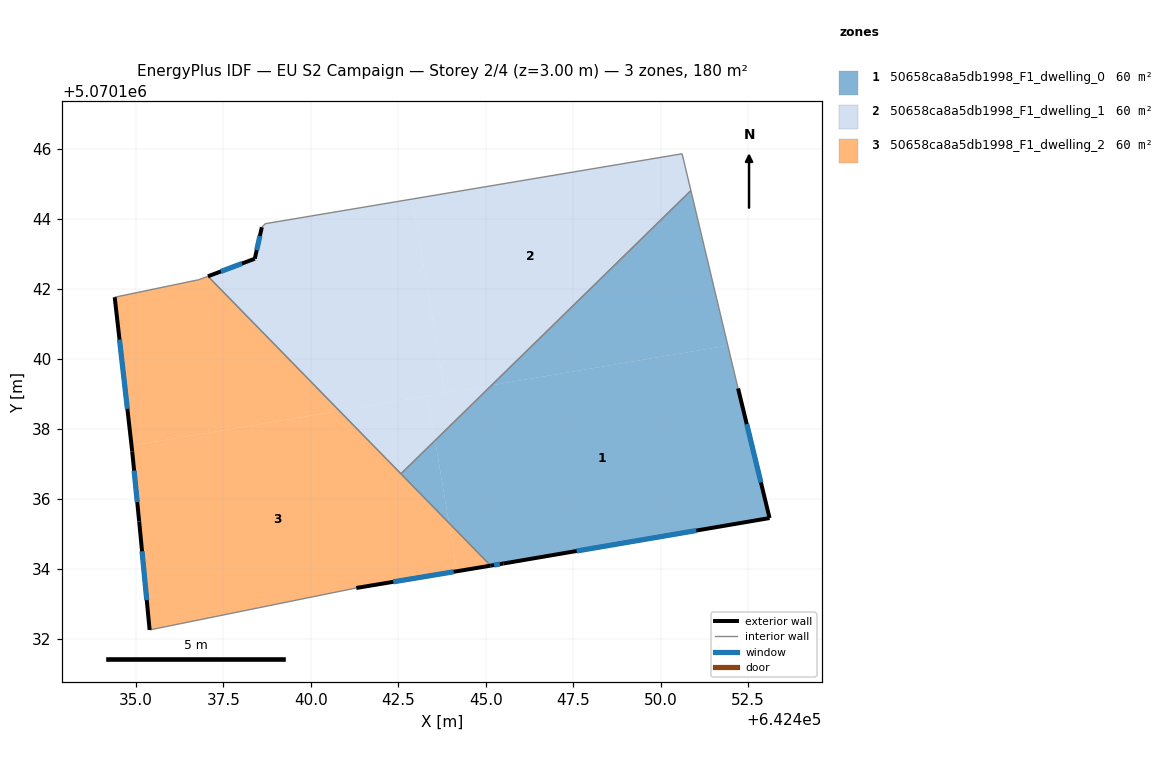
=== STOREY PLAN SPEC (per zone: floor XY polygon, exterior-wall plan segments, windows/doors) ===
zone 1: 50658ca8a5db1998_F1_dwelling_0  (60.0 m²)
  floor: (642451.92, 5070140.38) (642452.21, 5070139.16) (642453.11, 5070135.45) (642445.50, 5070134.15) (642445.14, 5070134.09) (642443.95, 5070135.31) (642443.55, 5070137.67) (642445.17, 5070139.25)
  floor: (642450.86, 5070144.81) (642451.92, 5070140.38) (642445.17, 5070139.25)
  floor: (642443.55, 5070137.67) (642443.95, 5070135.31) (642442.58, 5070136.71)
  exterior wall: (642445.50, 5070134.15) – (642453.11, 5070135.45)  [7.7 m]
    window: (642447.60, 5070134.51) – (642451.02, 5070135.09)  [4.7 m²]
  exterior wall: (642445.14, 5070134.09) – (642445.50, 5070134.15)  [0.4 m]
    window: (642445.24, 5070134.11) – (642445.40, 5070134.14)  [0.2 m²]
  exterior wall: (642453.11, 5070135.45) – (642452.21, 5070139.16)  [3.8 m]
    window: (642452.86, 5070136.47) – (642452.46, 5070138.14)  [2.3 m²]
  interior walls: 3
zone 2: 50658ca8a5db1998_F1_dwelling_1  (60.0 m²)
  floor: (642450.61, 5070145.86) (642450.86, 5070144.81) (642445.17, 5070139.25) (642443.83, 5070139.02) (642442.90, 5070144.57)
  floor: (642442.90, 5070144.57) (642443.83, 5070139.02) (642440.82, 5070138.52) (642437.06, 5070142.36) (642438.40, 5070142.86) (642438.60, 5070143.76) (642438.70, 5070143.86)
  floor: (642445.17, 5070139.25) (642443.55, 5070137.67) (642443.34, 5070138.94)
  floor: (642443.34, 5070138.94) (642443.55, 5070137.67) (642442.58, 5070136.71) (642440.82, 5070138.52)
  exterior wall: (642438.40, 5070142.86) – (642437.06, 5070142.36)  [1.4 m]
    window: (642438.03, 5070142.72) – (642437.43, 5070142.50)  [0.9 m²]
  exterior wall: (642438.60, 5070143.76) – (642438.40, 5070142.86)  [0.9 m]
    window: (642438.55, 5070143.51) – (642438.46, 5070143.11)  [0.6 m²]
  interior walls: 5
zone 3: 50658ca8a5db1998_F1_dwelling_2  (60.0 m²)
  floor: (642437.06, 5070142.36) (642440.82, 5070138.52) (642434.88, 5070137.52) (642434.40, 5070141.76) (642436.80, 5070142.26)
  floor: (642443.95, 5070135.31) (642444.18, 5070133.93) (642441.30, 5070133.45) (642435.40, 5070132.25) (642435.10, 5070135.36) (642434.90, 5070137.36) (642434.88, 5070137.52) (642440.82, 5070138.52)
  floor: (642443.95, 5070135.31) (642445.14, 5070134.09) (642444.18, 5070133.93)
  exterior wall: (642435.10, 5070135.36) – (642435.40, 5070132.25)  [3.1 m]
    window: (642435.18, 5070134.50) – (642435.31, 5070133.11)  [1.9 m²]
  exterior wall: (642434.90, 5070137.36) – (642435.10, 5070135.36)  [2.0 m]
    window: (642434.95, 5070136.81) – (642435.04, 5070135.91)  [1.2 m²]
  exterior wall: (642434.40, 5070141.76) – (642434.90, 5070137.36)  [4.4 m]
    window: (642434.54, 5070140.55) – (642434.76, 5070138.57)  [2.7 m²]
  exterior wall: (642441.30, 5070133.45) – (642445.14, 5070134.09)  [3.9 m]
    window: (642442.36, 5070133.63) – (642444.08, 5070133.92)  [2.4 m²]
  interior walls: 5

=== DERIVED (storey summary) ===
Building: EU S2 Campaign
Storey: 2 of 4  (floor level z = 3.00 m)
Storey gross floor area: 180.0 m²
Zones on this storey: 3
  - 50658ca8a5db1998_F1_dwelling_0: floor 60.0 m²; exterior wall 11.9 m (35.7 m²); 3 window(s) 7.2 m²; WWR 20.2%
  - 50658ca8a5db1998_F1_dwelling_1: floor 60.0 m²; exterior wall 2.4 m (7.1 m²); 2 window(s) 1.4 m²; WWR 20.2%
  - 50658ca8a5db1998_F1_dwelling_2: floor 60.0 m²; exterior wall 13.5 m (40.4 m²); 4 window(s) 8.2 m²; WWR 20.2%
Zone adjacency (shared interzone walls):
  - 50658ca8a5db1998_F1_dwelling_0 ↔ 50658ca8a5db1998_F1_dwelling_1
  - 50658ca8a5db1998_F1_dwelling_0 ↔ 50658ca8a5db1998_F1_dwelling_2
  - 50658ca8a5db1998_F1_dwelling_1 ↔ 50658ca8a5db1998_F1_dwelling_2